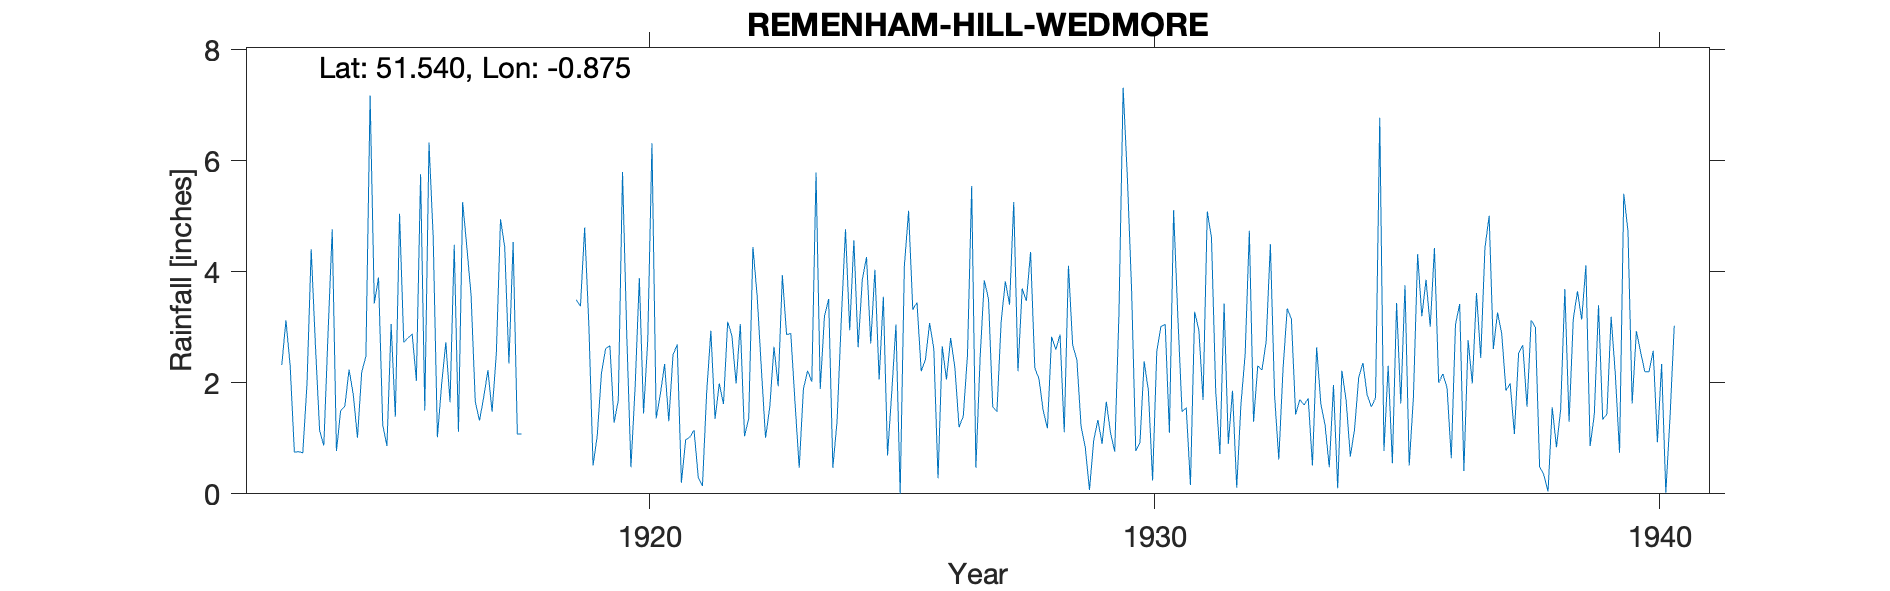

The file beside this chart, header and first rows:
REMENHAM-HILL-WEDMORE, , , , , , , , , , , , , , , , , , , , , , , 
Grid ref, SU781829, Long, -0.8753, Lat, 51.54, Elevation, 300, ft., , , , , , , , , , , , , , , 
Station no, 784, , , , , , , , , , , , , , , , , , , , , , 
, 1910, 1911, 1912, 1913, 1914, 1915, 1916, 1917, 1918, 1919, 1920, 1921, 1922, 1923, 1924, 1925, 1926, 1927, 1928, 1929, 1930, 1931, 1932
January, , , , , 0.87, 3.43, 1.5, 1.66, , 3.5, 2.89, 2.69, 3.1, 1.94, 3.51, 2.06, 3.08, 2.44, 4.36, 1.22, 3.71, 1.48, 1.86
February, , , , , 2.89, 3.9, 6.33, 1.32, , 3.38, 0.48, 0.2, 2.85, 3.94, 0.47, 3.55, 2.61, 3.85, 2.27, 0.84, 0.77, 1.55, 0.11
March, , , , 2.32, 4.77, 1.24, 4.62, 1.74, , 4.8, 1.93, 0.97, 1.99, 2.87, 1.31, 0.69, 0.28, 3.51, 2.07, 0.07, 0.92, 0.16, 1.61
April, , , , 3.13, 0.77, 0.86, 1.02, 2.23, , 3.04, 3.89, 1.02, 3.06, 2.89, 3.13, 1.83, 2.66, 1.57, 1.5, 0.96, 2.39, 3.28, 2.51
May, , , , 2.3, 1.5, 3.06, 1.97, 1.48, , 0.51, 1.45, 1.15, 1.04, 1.65, 4.77, 3.05, 2.06, 1.48, 1.18, 1.33, 1.86, 2.95, 4.74
June, , , , 0.75, 1.58, 1.39, 2.73, 2.52, , 1.05, 2.77, 0.3, 1.36, 0.47, 2.95, 0, 2.81, 3.1, 2.83, 0.9, 0.24, 1.69, 1.3
July, , , , 0.76, 2.24, 5.05, 1.65, 4.95, , 2.18, 6.32, 0.14, 4.45, 1.89, 4.57, 4.11, 2.28, 3.83, 2.6, 1.66, 2.57, 5.09, 2.31
August, , , , 0.74, 1.79, 2.73, 4.49, 4.45, , 2.62, 1.36, 1.82, 3.57, 2.22, 2.64, 5.1, 1.2, 3.41, 2.87, 1.1, 3.02, 4.62, 2.23
September, , , , 1.98, 1.01, 2.81, 1.12, 2.35, , 2.67, 1.8, 2.94, 2.26, 2.02, 3.86, 3.32, 1.4, 5.26, 1.11, 0.76, 3.05, 1.86, 2.75
October, , , , 4.41, 2.19, 2.88, 5.26, 4.54, , 1.28, 2.34, 1.35, 1.01, 5.79, 4.27, 3.45, 2.5, 2.21, 4.11, 3.23, 1.1, 0.72, 4.5
November, , , , 2.68, 2.48, 2.04, 4.44, 1.08, , 1.69, 1.31, 1.99, 1.56, 1.89, 2.71, 2.21, 5.55, 3.7, 2.68, 7.32, 5.11, 3.43, 1.77
December, , , , 1.14, 7.18, 5.76, 3.58, 1.08, , 5.8, 2.5, 1.62, 2.65, 3.2, 4.04, 2.42, 0.47, 3.48, 2.42, 5.71, 3.2, 0.9, 0.62
Total, , , , , 29.27, 35.15, 38.71, 29.4, , 32.52, 29.04, 16.19, 28.9, 30.77, 38.23, 31.79, 26.9, 37.84, 30, 25.1, 27.94, 27.73, 26.31
NGR is Remenham Hill at the correct alti…, , , , , , , , , , , , , , , , , , , , , , , 
Long and Lat on 1920 record places the g…, , , , , , , , , , , , , , , , , , , , , , , 
Relationships to church and station are …, , , , , , , , , , , , , , , , , , , , , , , 
